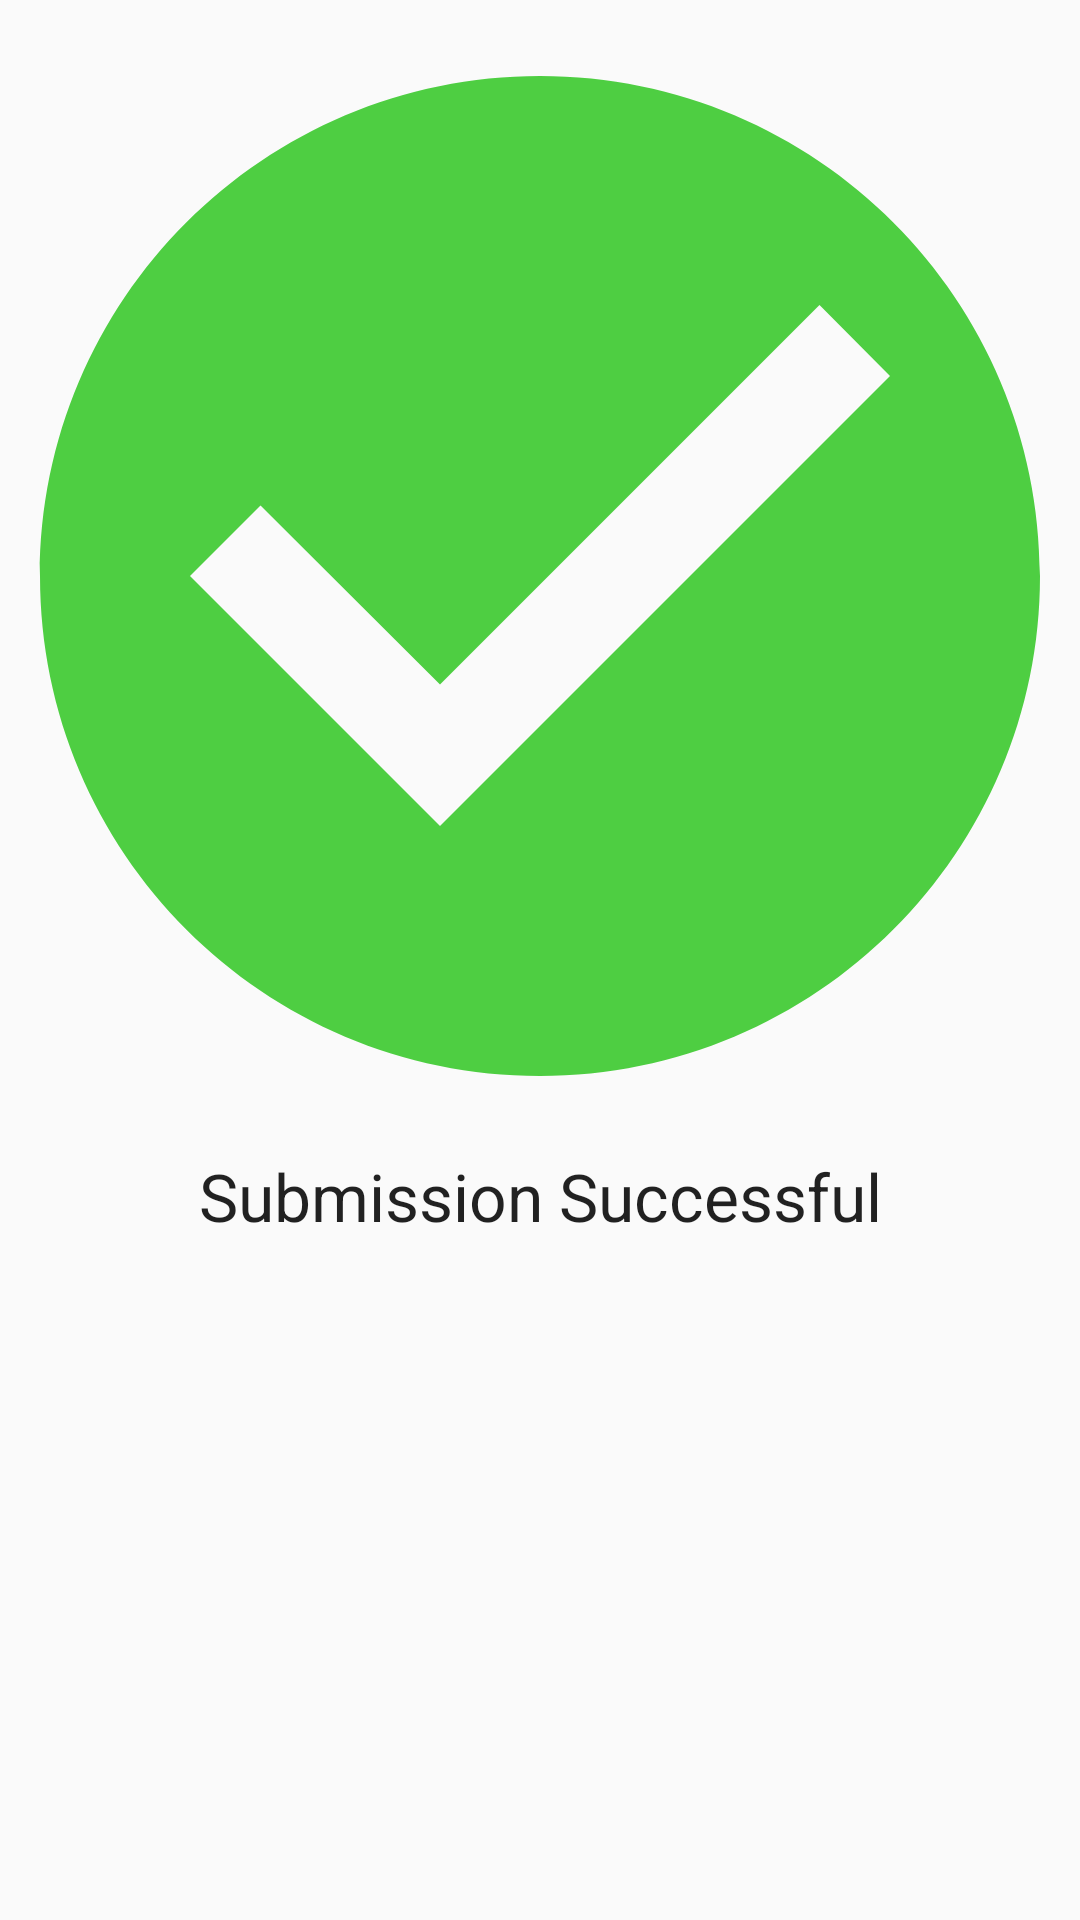

Here is an Android app screen rendered from its layout file. Give the layout XML and the strings, colors and styles it references.
<!-- AndroidManifest.xml: application theme AppTheme -->
<!-- res/layout/dialog_success.xml -->
<?xml version="1.0" encoding="utf-8"?>
<LinearLayout xmlns:android="http://schemas.android.com/apk/res/android"
    android:layout_width="match_parent"
    android:layout_height="wrap_content"
    android:orientation="vertical"
    android:weightSum="10">

    <ImageView
        android:layout_width="match_parent"
        android:layout_height="0dp"
        android:layout_weight="6"
        android:src="@drawable/ic_success" />

    <TextView
        android:layout_width="match_parent"
        android:layout_height="0dp"
        android:layout_weight="5"
        android:text="@string/submit_success_dialog_message"
        android:textAlignment="center"
        android:textAppearance="@style/TextAppearance.AppCompat.Large" />
</LinearLayout>
<!-- resources referenced by this layout -->
<resources>
  <!-- drawable ic_success (drawable-anydpi) -->
  <vector xmlns:android="http://schemas.android.com/apk/res/android"
      android:width="24dp"
      android:height="24dp"
      android:alpha="0.8"
      android:tint="#22C313"
      android:viewportWidth="24"
      android:viewportHeight="24">
      <group
          android:scaleX="1.1111112"
          android:scaleY="1.1111112"
          android:translateX="-1.3333334"
          android:translateY="-1.3333334">
          <path
              android:fillColor="@android:color/white"
              android:pathData="M12,2C6.48,2 2,6.48 2,12s4.48,10 10,10 10,-4.48 10,-10S17.52,2 12,2zM10,17l-5,-5 1.41,-1.41L10,14.17l7.59,-7.59L19,8l-9,9z" />
      </group>
  </vector>
  <string name="submit_success_dialog_message">Submission Successful</string>
  <style name="AppTheme" parent="Theme.AppCompat.Light.NoActionBar">
          
          <item name="colorPrimary">@color/colorPrimary</item>
          <item name="colorPrimaryDark">@color/colorPrimaryGrey</item>
          <item name="colorAccent">@color/gadsOrange</item>
          
          <item name="android:windowTranslucentStatus">true</item>
          <item name="android:windowTranslucentNavigation">true</item>
          
      </style>
  <color name="colorPrimary">#000000</color>
  <color name="colorPrimaryGrey">#141414</color>
  <color name="gadsOrange">#fdb024</color>
</resources>
